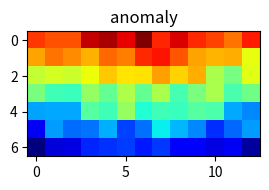

The matplotlib source for this figure:
# Pre-supplied: run this first. Three synthetic station records and a humidity series,
# standing in for a year of daily weather observations.
import numpy as np
import matplotlib.pyplot as plt

rng = np.random.default_rng(1)

days = np.arange(366)                                  # day of year, 2024 (a leap year)
seasonal_celsius = -np.cos(2 * np.pi * days / 366) * 10.0

valley_celsius = 6.0 + seasonal_celsius + rng.normal(0, 1.5, size=366)
ridge_celsius = valley_celsius - 6.5                   # ~1000 m higher
mountain_celsius = valley_celsius - 18.0               # ~2800 m higher

# humidity peaks about a month after the coldest day, so it lags temperature
rh_percent = 68.0 + 12.0 * np.cos(2 * np.pi * (days - 30) / 366) + rng.normal(0, 3.0, size=366)

print(valley_celsius.shape, rh_percent.shape)

# Your solution here

# Your solution here

# Your solution here

# Your solution here

# Your solution here

# Your solution here

# Your solution here

# Your solution here

# Your solution here

# Your solution here

# Your solution here

# Pre-supplied: a map that breaks most of the checklist.
# Leave this cell as it is -- write the corrected version in the next one.
anomaly_lon = np.linspace(5.0, 11.0, 13)
anomaly_lat = np.linspace(45.0, 48.0, 7)                     # ascending: south -> north
anomaly_celsius = ((46.5 - anomaly_lat)[:, None] * 1.5
                   + 0.4 * np.sin(anomaly_lon)[None, :]
                   + rng.normal(0, 0.3, size=(7, 13)))

fig, ax = plt.subplots(figsize=(3, 2))
ax.imshow(anomaly_celsius, cmap="jet")
ax.set_title("anomaly")
plt.show()

# Your solution here

# Your solution here

# Your solution here

# Your solution here

# Your solution here

# Your solution here

# Your solution here
